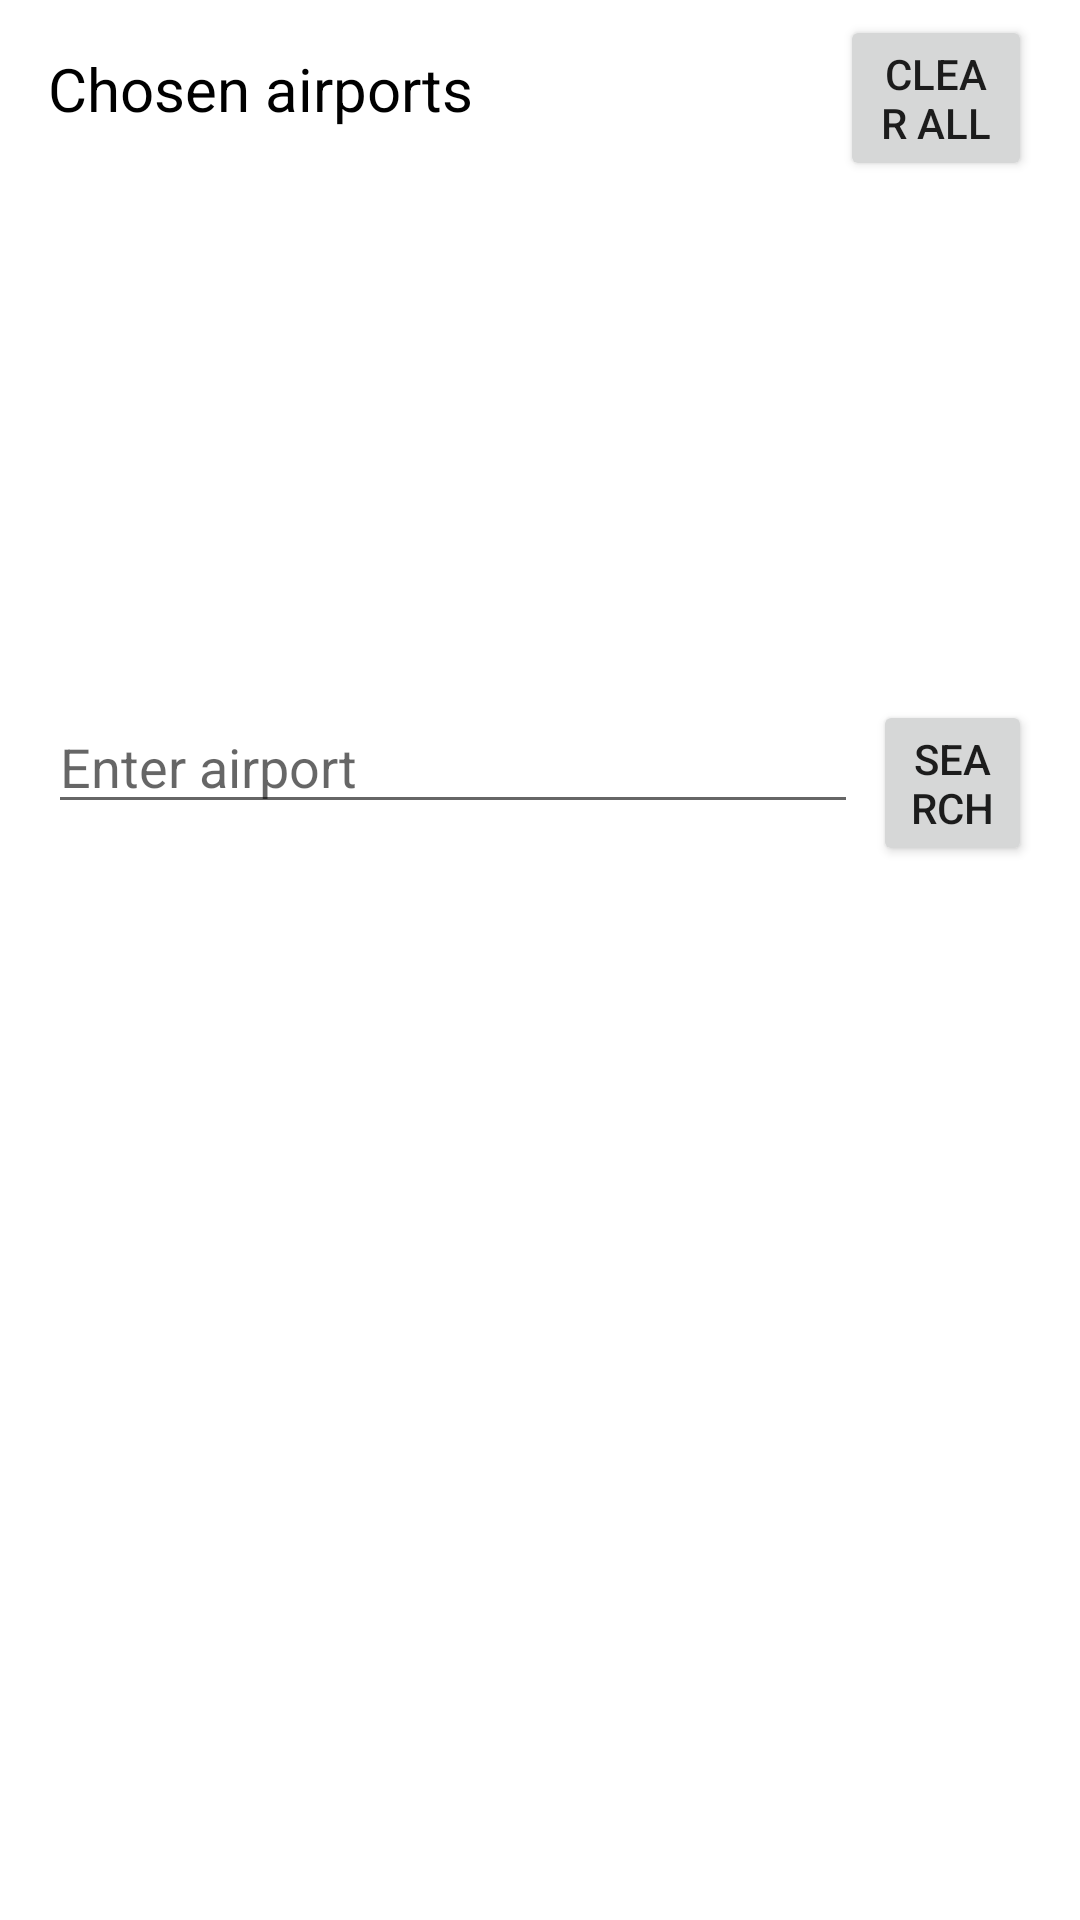

This screen was rendered from an Android layout file. Write that file and the resources it references.
<!-- AndroidManifest.xml: application theme Theme.Travel -->
<!-- res/layout/activity_airport_search.xml -->
<?xml version="1.0" encoding="utf-8"?>
<RelativeLayout
    xmlns:android="http://schemas.android.com/apk/res/android"
    xmlns:app="http://schemas.android.com/apk/res-auto"
    xmlns:tools="http://schemas.android.com/tools"
    android:layout_width="match_parent"
    android:layout_height="match_parent"
    tools:context=".AirportSearchActivity">

    <EditText
        android:id="@+id/etSearch"
        android:layout_width="270dp"
        android:layout_height="wrap_content"
        android:layout_below="@+id/rvChosenAirports"
        android:layout_alignParentStart="true"
        android:layout_marginTop="3dp"
        android:ems="10"
        android:inputType="textPersonName"
        android:hint="Enter airport"
        android:layout_marginStart="16dp"
        tools:layout_editor_absoluteX="56dp" />

    <Button
        android:id="@+id/btnSearch"
        android:layout_width="wrap_content"
        android:layout_height="wrap_content"
        android:layout_below="@+id/rvChosenAirports"
        android:layout_alignParentEnd="true"
        android:layout_marginStart="5dp"
        android:layout_marginTop="3dp"
        android:layout_marginEnd="16dp"
        android:layout_toEndOf="@+id/etSearch"
        android:text="Search" />

    <TextView
        android:id="@+id/tvTitle"
        android:layout_width="wrap_content"
        android:layout_height="wrap_content"
        android:layout_alignParentStart="true"
        android:layout_alignParentTop="true"
        android:text="Chosen airports"
        android:textColor="#000000"
        android:layout_marginStart="16dp"
        android:layout_marginTop="16dp"
        android:textSize="20sp" />

    <androidx.recyclerview.widget.RecyclerView
        android:id="@+id/rvChosenAirports"
        android:layout_width="match_parent"
        android:layout_height="170dp"
        android:layout_below="@+id/btnClearChosen"
        android:layout_marginStart="16dp"
        android:layout_marginEnd="16dp"
        android:layout_alignParentStart="true" />

    <androidx.recyclerview.widget.RecyclerView
        android:id="@+id/rvFindAirport"
        android:layout_width="match_parent"
        android:layout_height="match_parent"
        android:layout_below="@+id/etSearch"
        android:layout_marginStart="16dp"
        android:layout_marginEnd="16dp"
        android:layout_marginBottom="16dp"
        android:layout_alignParentStart="true"
        android:layout_alignParentBottom="true" />

    <Button
        android:id="@+id/btnClearChosen"
        android:layout_width="wrap_content"
        android:layout_height="wrap_content"
        android:layout_alignParentTop="true"
        android:layout_alignParentEnd="true"
        android:layout_marginStart="122dp"
        android:layout_toEndOf="@+id/tvTitle"
        android:layout_marginEnd="16dp"
        android:layout_marginTop="5dp"
        android:text="Clear All" />

</RelativeLayout>
<!-- resources referenced by this layout -->
<resources>
  <style name="Theme.Travel" parent="Theme.MaterialComponents.DayNight.NoActionBar">
          
          <item name="colorPrimary">@color/lightest_pink</item>
          <item name="colorPrimaryVariant">@color/medium_pink</item>
          <item name="colorOnPrimary">@color/black</item>
          
          <item name="colorSecondary">@color/pastel_green</item>
          <item name="colorSecondaryVariant">@color/medium_green</item>
          <item name="colorOnSecondary">@color/black</item>
          
          <item name="android:statusBarColor" tools:targetApi="l">@color/medium_pink</item>
          
      </style>
  <color name="lightest_pink">#feecf2</color>
  <color name="medium_pink">#f19eac</color>
  <color name="black">#FF000000</color>
  <color name="pastel_green">#d0fef2</color>
  <color name="medium_green">#b4feea</color>
</resources>
